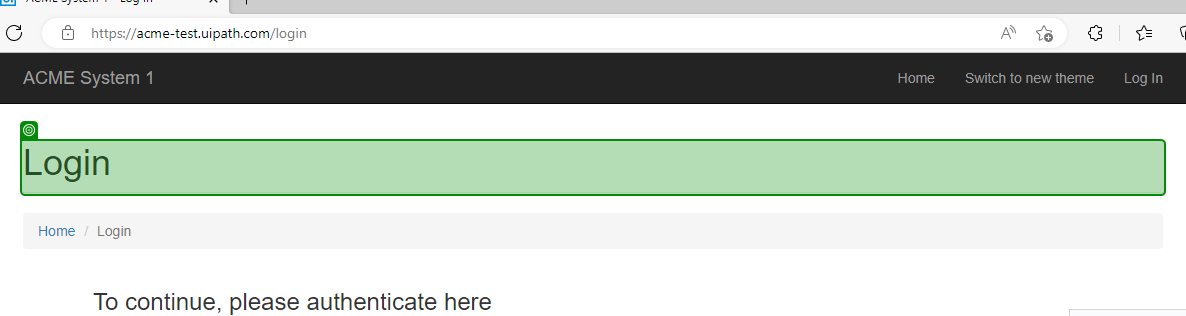
Workflow: LogIntoACME

Step 1: check the heading in window 'ACME System 1 - Log In' (msedge.exe)

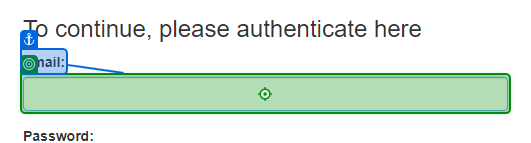
Step 2: type [ACMEEmail] into the text box 'email' in window 'ACME System 1 - Log In' (msedge.exe)

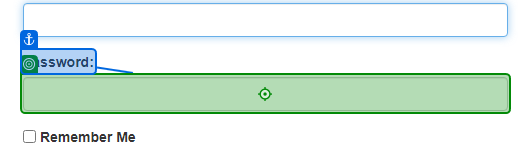
Step 3: type [ACMEPassword] into the text box 'password' in window 'ACME System 1 - Log In' (msedge.exe)

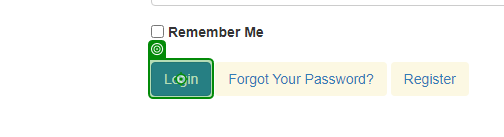
Step 4: click on the button in window 'ACME System 1 - Log In' (msedge.exe)
